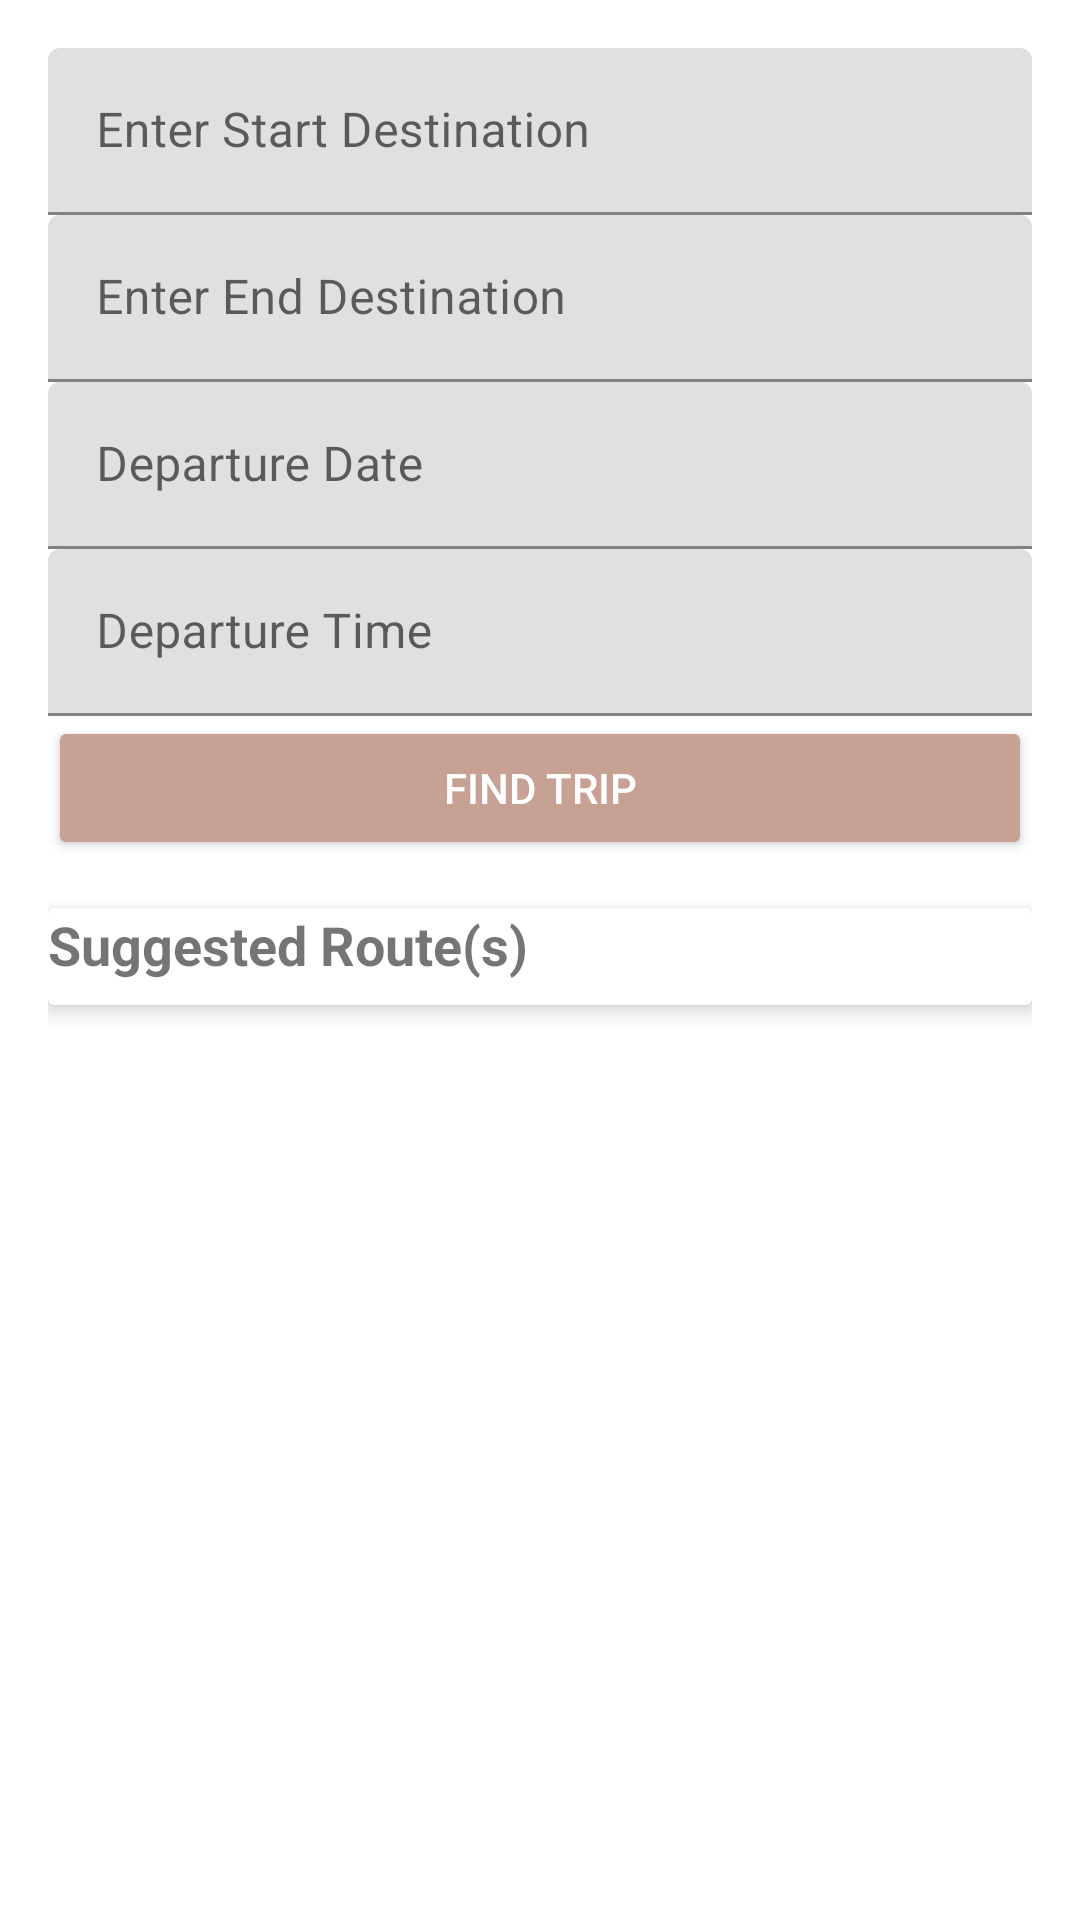

Produce the Android XML layout that renders to this screen, including the resource entries it uses.
<!-- AndroidManifest.xml: application theme Theme.BTApp -->
<!-- res/layout/fragment_plan_trip.xml -->
<ScrollView xmlns:android="http://schemas.android.com/apk/res/android"
    android:layout_width="match_parent"
    android:layout_height="match_parent"
    xmlns:app="http://schemas.android.com/apk/res-auto"
    android:padding="16dp">

    <LinearLayout
        android:layout_width="match_parent"
        android:layout_height="wrap_content"
        android:orientation="vertical"
        android:spacing="16dp">

        
        <com.google.android.material.textfield.TextInputLayout
            android:layout_width="match_parent"
            android:layout_height="wrap_content"
            android:hint="@string/enter_start_destination">

        <com.google.android.material.textfield.TextInputEditText
                android:id="@+id/start_destination"
                android:layout_width="match_parent"
                android:layout_height="wrap_content" />
        </com.google.android.material.textfield.TextInputLayout>

        
        <com.google.android.material.textfield.TextInputLayout
            android:layout_width="match_parent"
            android:layout_height="wrap_content"
            android:hint="@string/enter_end_destination">

            <com.google.android.material.textfield.TextInputEditText
                android:id="@+id/end_destination"
                android:layout_width="match_parent"
                android:layout_height="wrap_content" />
        </com.google.android.material.textfield.TextInputLayout>

        
        <com.google.android.material.textfield.TextInputLayout
            android:layout_width="match_parent"
            android:layout_height="wrap_content"
            android:hint="@string/departure_date">

            <com.google.android.material.textfield.TextInputEditText
                android:id="@+id/departure_date_picker"
                android:layout_width="match_parent"
                android:layout_height="wrap_content" />
        </com.google.android.material.textfield.TextInputLayout>

        
        <com.google.android.material.textfield.TextInputLayout
            android:layout_width="match_parent"
            android:layout_height="wrap_content"
            android:hint="@string/departure_time">

            <com.google.android.material.textfield.TextInputEditText
                android:id="@+id/departure_time_picker"
                android:layout_width="match_parent"
                android:layout_height="wrap_content" />
        </com.google.android.material.textfield.TextInputLayout>

        

        
        <Button
            android:id="@+id/submit_trip_button"
            android:layout_width="match_parent"
            android:layout_height="wrap_content"
            android:text="@string/plan_trip"
            android:backgroundTint="@color/dusty_rose"
            android:textColor="@android:color/white" />

        
        <TextView
            android:id="@+id/weather_info"
            android:layout_width="match_parent"
            android:layout_height="wrap_content"
            android:text="@string/weather_info_placeholder"
            android:padding="8dp"
            android:textSize="16sp"
            android:visibility="gone"
            android:background="@drawable/info_background" />

        
        <androidx.cardview.widget.CardView
            android:layout_width="match_parent"
            android:layout_height="wrap_content"
            android:layout_marginTop="16dp"
            android:layout_marginBottom="16dp"
            app:cardElevation="4dp"
            android:padding="16dp">

            <LinearLayout
                android:layout_width="match_parent"
                android:layout_height="wrap_content"
                android:orientation="vertical">

                <TextView
                    android:id="@+id/matching_routes_label"
                    android:layout_width="wrap_content"
                    android:layout_height="wrap_content"
                    android:text="@string/suggested_routes"
                    android:textStyle="bold"
                    android:textSize="18sp" />

                <androidx.recyclerview.widget.RecyclerView
                    android:id="@+id/matching_routes_recycler"
                    android:layout_width="match_parent"
                    android:layout_height="wrap_content"
                    android:textStyle="bold"
                    android:layout_marginTop="8dp" />
            </LinearLayout>
        </androidx.cardview.widget.CardView>

        
        

        
        
    </LinearLayout>
</ScrollView>
<!-- resources referenced by this layout -->
<resources>
  <color name="dusty_rose">#C8A195</color>
  <!-- drawable info_background (drawable) -->
  <shape xmlns:android="http://schemas.android.com/apk/res/android">
      <solid android:color="@color/light_grey" />
      <corners android:radius="8dp" />
  </shape>
  <string name="departure_date">Departure Date</string>
  <string name="departure_time">Departure Time</string>
  <string name="end_nearest_stops">End Nearest Stops</string>
  <string name="enter_end_destination">Enter End Destination</string>
  <string name="enter_start_destination">Enter Start Destination</string>
  <string name="plan_trip">Find Trip</string>
  <string name="route_name">Route Name</string>
  <string name="start_nearest_stops">Start Nearest Stops</string>
  <string name="suggested_routes">Suggested Route(s)</string>
  <string name="weather_info_placeholder" />
  <style name="Theme.BTApp" parent="Theme.MaterialComponents.DayNight.DarkActionBar">
          
          <item name="colorPrimary">@color/beige</item>
          <item name="colorPrimaryVariant">@color/sandy_tan</item>
          <item name="colorOnPrimary">@color/off_white</item>
          
          
          <item name="colorOnSecondary">@color/black</item>
          
          <item name="android:statusBarColor">?attr/colorPrimaryVariant</item>
          
      </style>
  <color name="light_grey">#E0E0E0</color>
  <color name="beige">#F6E4D2</color>
  <color name="sandy_tan">#D2B48C</color>
  <color name="off_white">#F8F9FA</color>
  <color name="black">#FF000000</color>
</resources>
